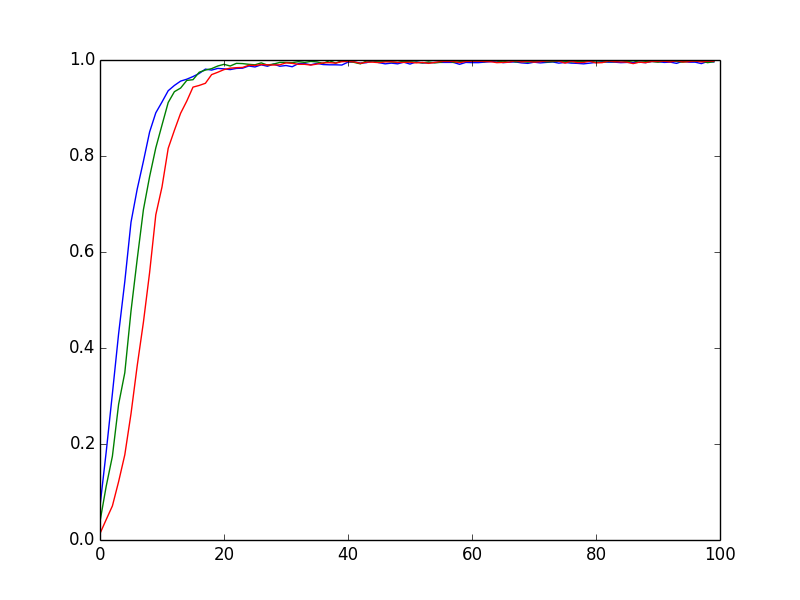

Data behind this chart, as committed beside it:
0, 0.0135, 8, 11.2778, 34, 9, 22.8062, 99
1, 0.0425, 8, 17.92, 41, 24, 67.45, 207
2, 0.071, 8, 20.52, 49, 28, 108.7, 296
3, 0.1215, 8, 21.74, 52, 43, 148.2, 368
4, 0.1775, 8, 22.25, 50, 59, 188.3, 451
5, 0.263, 8, 22.5, 54, 87, 227.5, 515
6, 0.363, 8, 22.77, 56, 96, 265.1, 640
7, 0.4535, 8, 22.98, 52, 108, 301.1, 688
8, 0.557, 8, 23.23, 49, 144, 335.2, 741
9, 0.6775, 8, 23.64, 51, 161, 366.1, 775
10, 0.7355, 8, 24.16, 56, 171, 394.2, 829
11, 0.816, 8, 24.7, 58, 181, 419.9, 846
12, 0.8535, 8, 25.3, 58, 184, 443.2, 854
13, 0.889, 8, 25.95, 59, 208, 464.5, 873
14, 0.9145, 8, 26.54, 58, 231, 483.3, 909
15, 0.9435, 8, 27.04, 57, 247, 500.8, 918
16, 0.947, 8, 27.43, 57, 254, 516.4, 935
17, 0.9515, 8, 27.77, 57, 261, 530.9, 963
18, 0.9695, 8, 28.07, 59, 265, 544.4, 969
19, 0.9745, 8, 28.33, 60, 267, 556.9, 992
20, 0.98, 8, 28.53, 61, 276, 568.3, 996
21, 0.983, 8, 28.68, 61, 283, 578.9, 1005
22, 0.984, 8, 28.82, 61, 286, 588.5, 1010
23, 0.9845, 8, 28.93, 61, 286, 597.6, 1015
24, 0.989, 8, 29.01, 61, 286, 606.1, 1025
25, 0.9885, 8, 29.1, 60, 296, 613.9, 1025
26, 0.9905, 8, 29.17, 60, 297, 621, 1037
27, 0.99, 8, 29.23, 60, 297, 627.8, 1042
28, 0.9895, 8, 29.28, 60, 298, 634.2, 1042
29, 0.99, 8, 29.32, 60, 300, 640.2, 1050
30, 0.994, 8, 29.35, 61, 300, 645.6, 1050
31, 0.993, 8, 29.39, 61, 300, 650.8, 1051
32, 0.991, 8, 29.42, 61, 300, 655.5, 1061
33, 0.991, 8, 29.44, 61, 300, 660.1, 1070
34, 0.9895, 8, 29.46, 61, 300, 664.3, 1076
35, 0.9915, 8, 29.48, 61, 300, 668.3, 1077
36, 0.994, 8, 29.5, 61, 300, 672.1, 1108
37, 0.9945, 8, 29.52, 61, 300, 675.8, 1116
38, 0.9935, 8, 29.53, 61, 300, 679.2, 1117
39, 0.9965, 8, 29.54, 61, 300, 682.3, 1118
40, 0.997, 8, 29.56, 61, 300, 685.4, 1118
41, 0.996, 8, 29.57, 61, 301, 688.3, 1118
42, 0.993, 8, 29.58, 61, 301, 690.9, 1125
43, 0.9955, 8, 29.58, 61, 301, 693.4, 1132
44, 0.9955, 8, 29.59, 61, 301, 695.7, 1132
45, 0.9945, 8, 29.6, 61, 301, 698, 1132
46, 0.996, 8, 29.6, 61, 301, 700.1, 1132
47, 0.9965, 8, 29.61, 61, 301, 702.1, 1132
48, 0.995, 8, 29.61, 61, 301, 704, 1133
49, 0.995, 8, 29.62, 61, 302, 705.8, 1133
50, 0.9955, 8, 29.63, 61, 303, 707.7, 1136
51, 0.994, 8, 29.63, 61, 303, 709.4, 1136
52, 0.995, 8, 29.64, 61, 303, 711, 1136
53, 0.993, 8, 29.64, 61, 303, 712.7, 1136
54, 0.995, 8, 29.65, 61, 303, 714.2, 1136
55, 0.997, 8, 29.65, 61, 303, 715.5, 1136
56, 0.997, 8, 29.65, 61, 303, 716.9, 1143
57, 0.997, 8, 29.66, 61, 303, 718.3, 1143
58, 0.9945, 8, 29.66, 61, 303, 719.6, 1143
59, 0.997, 8, 29.66, 61, 303, 720.8, 1143
60, 0.9975, 8, 29.67, 61, 303, 721.8, 1143
... 39 more rows
